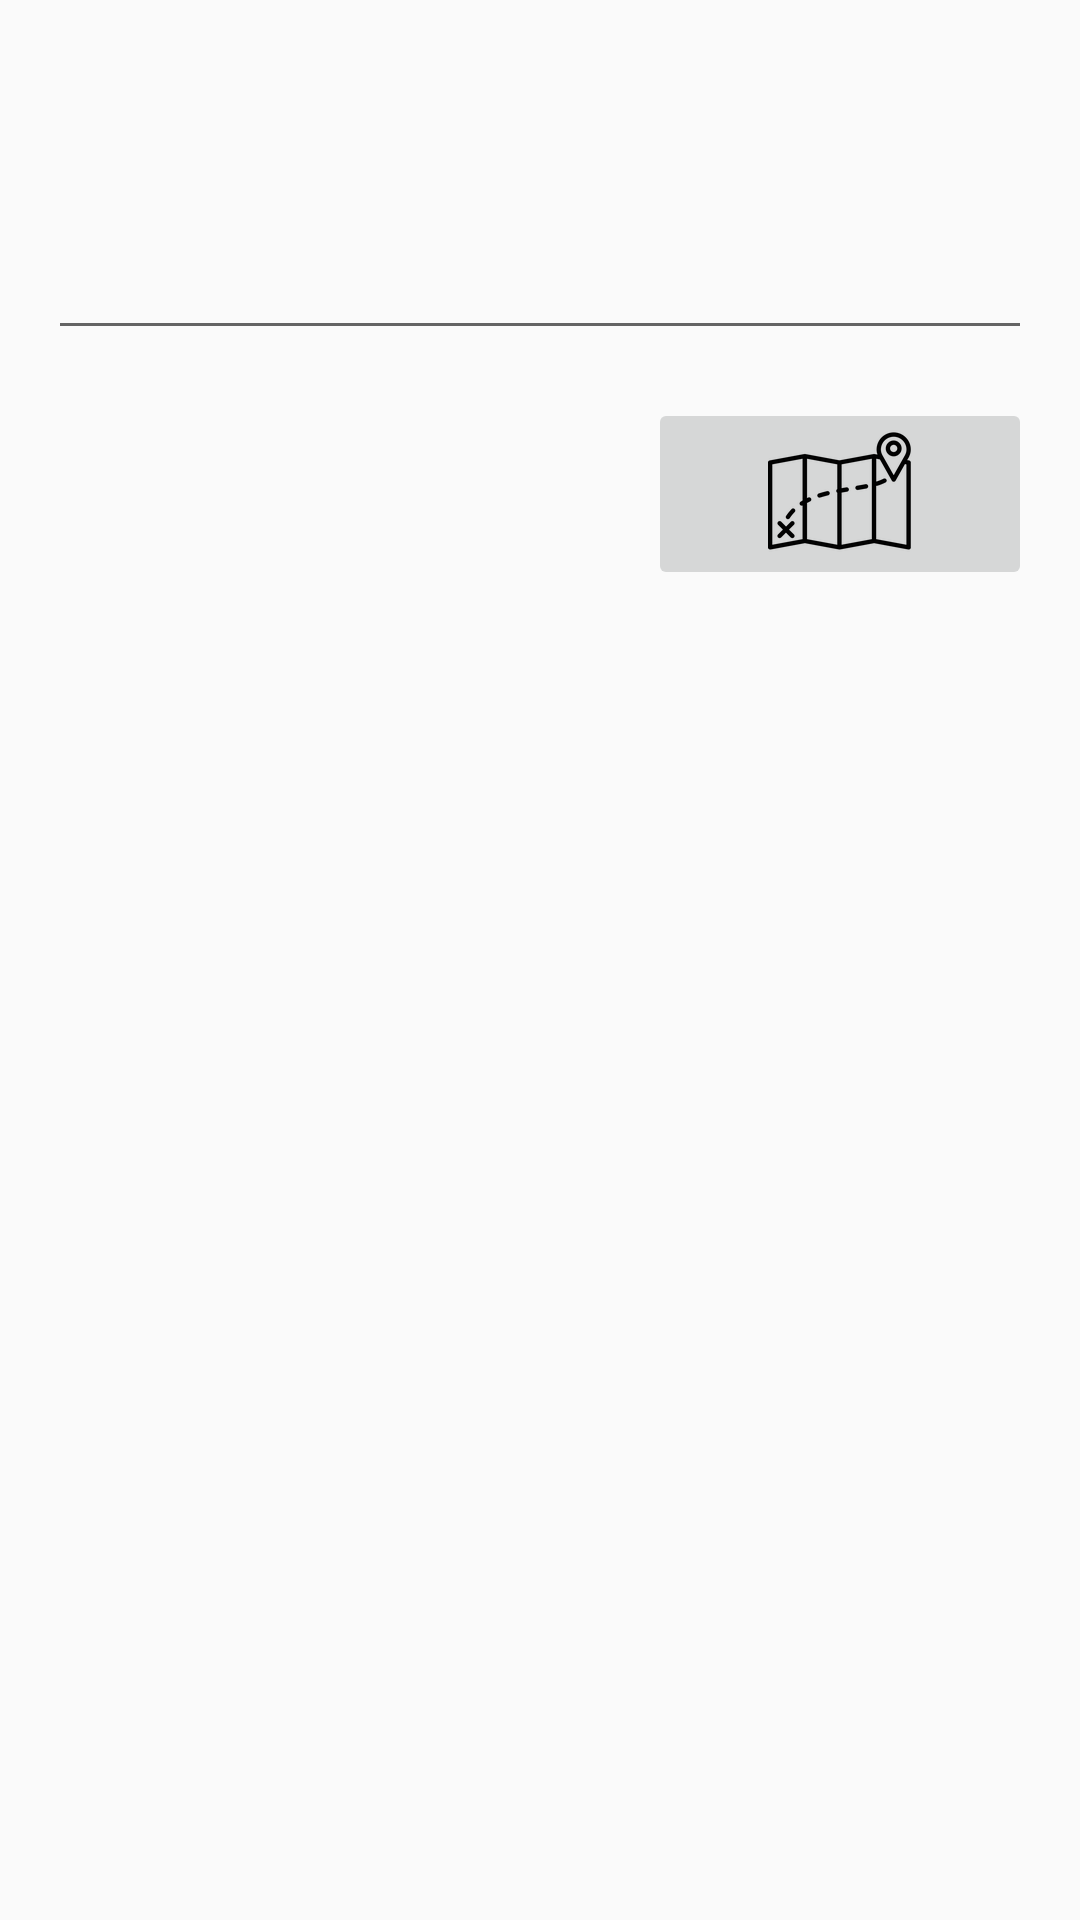

Write the Android layout XML for this screen, with the resource values it uses.
<!-- AndroidManifest.xml: application theme Theme.A2CARESApp -->
<!-- res/layout/fragment_page_coordenates.xml -->
<?xml version="1.0" encoding="utf-8"?>
<LinearLayout xmlns:android="http://schemas.android.com/apk/res/android"
	style="@style/WizardPageContainer" >

	<TextView style="@style/WizardPageTitle" />
	<TextView style="@style/WizardFormLabel" android:id="@+id/label_hint"/>
	<ScrollView
		android:layout_width="match_parent"
		android:layout_height="0dp"
		android:layout_weight="1" >

		<LinearLayout
			android:layout_width="match_parent"
			android:layout_height="wrap_content"
			android:orientation="vertical" >

			<EditText
				android:id="@+id/editTextInput"
				android:layout_width="match_parent"
				android:layout_height="wrap_content" />
			<ImageButton
				android:id="@+id/select_button"
				android:layout_width="128dp"
				android:layout_height="64dp"
				android:layout_gravity="end"
				android:layout_marginTop="16dp"
				android:contentDescription="@string/coordenadas"
				android:paddingLeft="32dp"
				android:paddingRight="32dp"
				android:src="@mipmap/ic_map" />
		</LinearLayout>
	</ScrollView>

</LinearLayout>
<!-- resources referenced by this layout -->
<resources>
  <!-- mipmap ic_map: png bitmap (mipmap-hdpi, 2402 bytes) -->
  <string name="coordenadas">13. Ubicación</string>
  <style name="WizardFormLabel">
          <item name="android:layout_width">match_parent</item>
          <item name="android:layout_height">wrap_content</item>
          <item name="android:layout_marginBottom">0dp</item>
  
          <item name="android:textColor">@color/text_light</item>
          <item name="android:textStyle">bold</item>
          <item name="android:paddingLeft">12dp</item>
          <item name="android:paddingRight">12dp</item>
          <item name="android:textAllCaps">true</item>
          <item name="android:textAppearance">?android:textAppearanceSmall</item>
      </style>
  <style name="WizardPageContainer">
          <item name="android:layout_width">match_parent</item>
          <item name="android:layout_height">match_parent</item>
          <item name="android:orientation">vertical</item>
          <item name="android:paddingLeft">16dp</item>
          <item name="android:paddingRight">16dp</item>
      </style>
  <style name="WizardPageTitle">
          <item name="android:id">@android:id/title</item>
          <item name="android:layout_width">match_parent</item>
          <item name="android:layout_height">wrap_content</item>
          <item name="android:layout_marginBottom">8dp</item>
  
          <item name="android:textSize">36sp</item>
          <item name="android:textColor">#ff0099cc</item>
          <item name="android:paddingLeft">?android:attr/listPreferredItemPaddingLeft</item>
      </style>
  <style name="Theme.A2CARESApp" parent="Theme.AppCompat.Light.DarkActionBar">
          
          <item name="colorPrimary">#4169e1</item>
          <item name="colorPrimaryDark">#204ac8</item>
          <item name="colorAccent">#00BCD4</item>
          
      </style>
  <color name="text_light">#66000000</color>
</resources>
